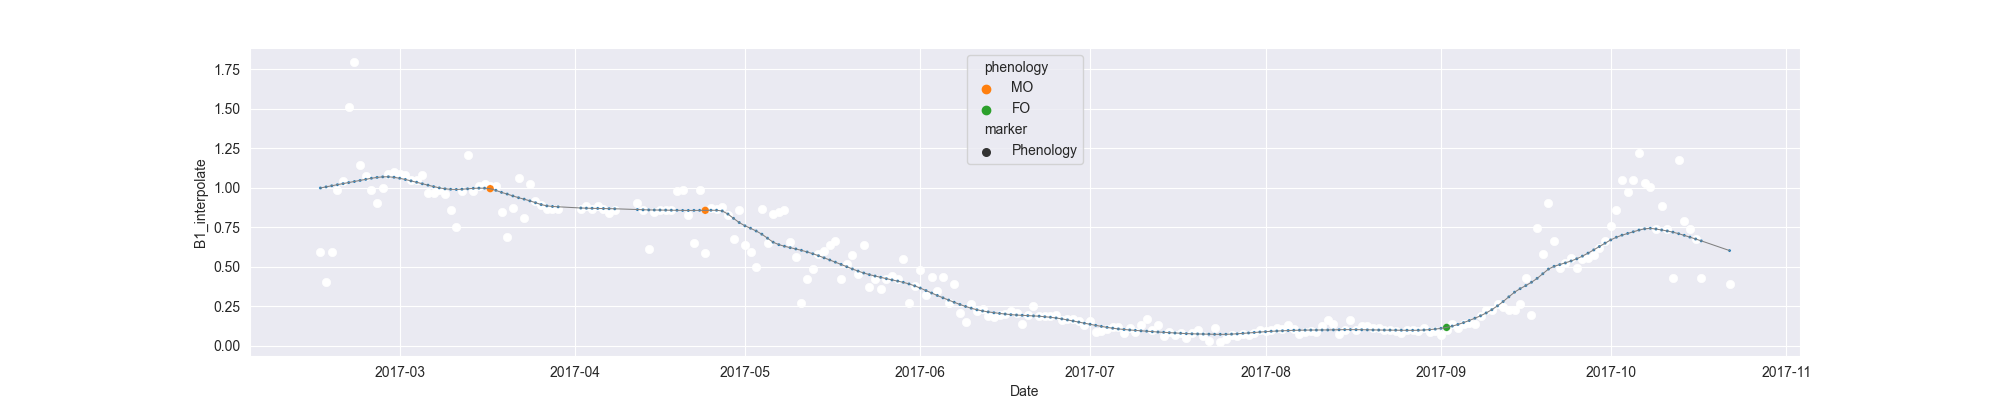

The table this chart was drawn from, first rows:
system:time_start, B1, B1_interpolate, B1_phenology
2017-02-15, 0.593, 0.593, 
2017-02-16, 0.4046, 0.4046, 
2017-02-17, , 0.593, 
2017-02-18, , 0.9869, 
2017-02-19, 1.043, 1.043, 
2017-02-20, 1.513, 1.513, 
2017-02-21, 1.796, 1.796, 
2017-02-22, 1.144, 1.144, 
2017-02-23, 1.071, 1.071, 
2017-02-24, , 0.9882, 
2017-02-25, 0.9049, 0.9049, 
2017-02-26, , 0.9969, 
2017-02-27, , 1.088, 
2017-02-28, 1.098, 1.098, 
2017-03-01, , 1.088, 
2017-03-02, 1.079, 1.079, 
2017-03-03, , 1.051, 
2017-03-04, , 1.051, 
2017-03-05, , 1.079, 
2017-03-06, , 0.9658, 
2017-03-07, , 0.9658, 
2017-03-08, , 0.9884, 
2017-03-09, 0.9626, 0.9626, 
2017-03-10, , 0.8563, 
2017-03-11, 0.7501, 0.7501, 
2017-03-12, , 0.9788, 
2017-03-13, 1.208, 1.208, 
2017-03-14, , 0.9769, 
2017-03-15, , 1.012, 
2017-03-16, , 1.023, 
2017-03-17, , 1.012, MO
2017-03-18, 1.012, 1.012, 
2017-03-19, , 0.8485, 
2017-03-20, 0.6853, 0.6853, 
2017-03-21, , 0.8728, 
2017-03-22, 1.06, 1.06, 
2017-03-23, 0.8113, 0.8113, 
2017-03-24, 1.025, 1.025, 
2017-03-25, 0.9164, 0.9164, 
2017-03-26, , 0.8911, 
2017-03-27, 0.8659, 0.8659, 
2017-03-28, , 0.8671, 
2017-03-29, 0.8682, 0.8682, 
2017-03-30, , , 
2017-03-31, , , 
2017-04-01, , , 
2017-04-02, , 0.8682, 
2017-04-03, , 0.8816, 
2017-04-04, , 0.8682, 
2017-04-05, , 0.8859, 
2017-04-06, , 0.8682, 
2017-04-07, , 0.8408, 
2017-04-08, , 0.8588, 
2017-04-09, , , 
2017-04-10, , , 
2017-04-11, , , 
2017-04-12, 0.9036, 0.9036, 
2017-04-13, 0.8588, 0.8588, 
2017-04-14, 0.6109, 0.6109, 
2017-04-15, , 0.8443, 
... 190 more rows
